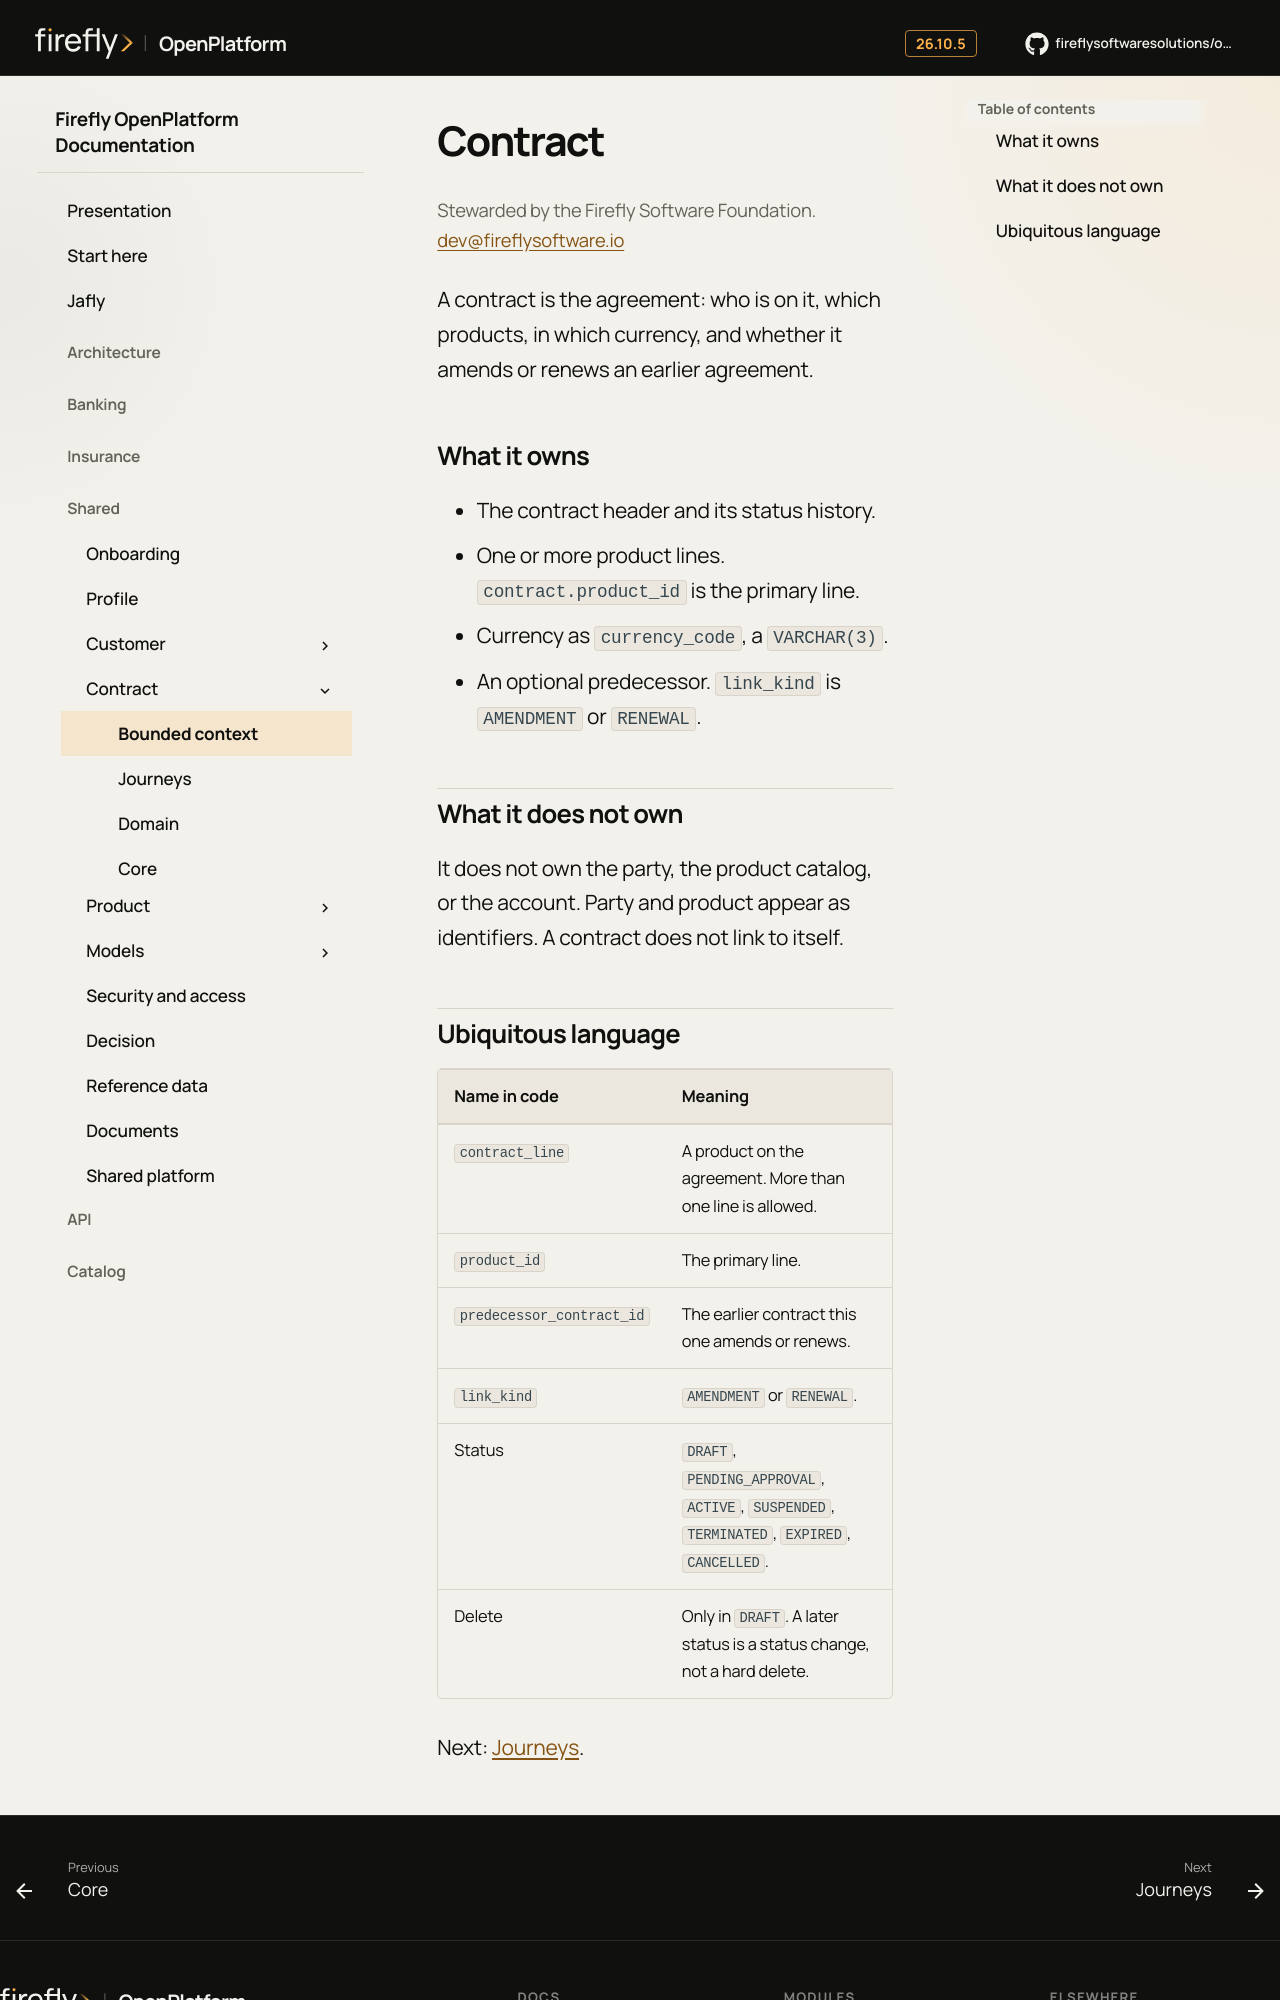

repository: firefly-oss/openplatform-docs · page: domains/contract/context/index.html · generator: mkdocs

# Contract

<p class="ff-steward">Stewarded by the Firefly Software Foundation. <a href="mailto:dev@fireflysoftware.io">dev@fireflysoftware.io</a></p>


A contract is the agreement: who is on it, which products, in which currency, and whether it amends or renews an earlier agreement.

## What it owns

- The contract header and its status history.
- One or more product lines. `contract.product_id` is the primary line.
- Currency as `currency_code`, a `VARCHAR(3)`.
- An optional predecessor. `link_kind` is `AMENDMENT` or `RENEWAL`.

## What it does not own

It does not own the party, the product catalog, or the account. Party and product appear as identifiers. A contract does not link to itself.
